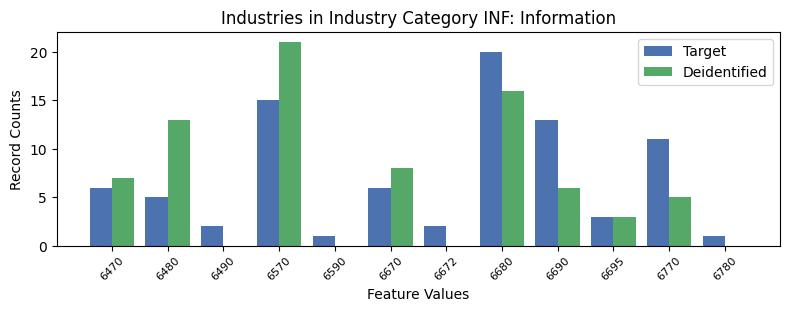

The table this chart was drawn from, first rows:
, INDP, count_target, count_deidentified
1, 6470, 6, 7.0
9, 6480, 5, 13.0
5, 6490, 2, 0.0
3, 6570, 15, 21.0
10, 6590, 1, 0.0
0, 6670, 6, 8.0
8, 6672, 2, 0.0
2, 6680, 20, 16.0
6, 6690, 13, 6.0
4, 6695, 3, 3.0
7, 6770, 11, 5.0
11, 6780, 1, 0.0
